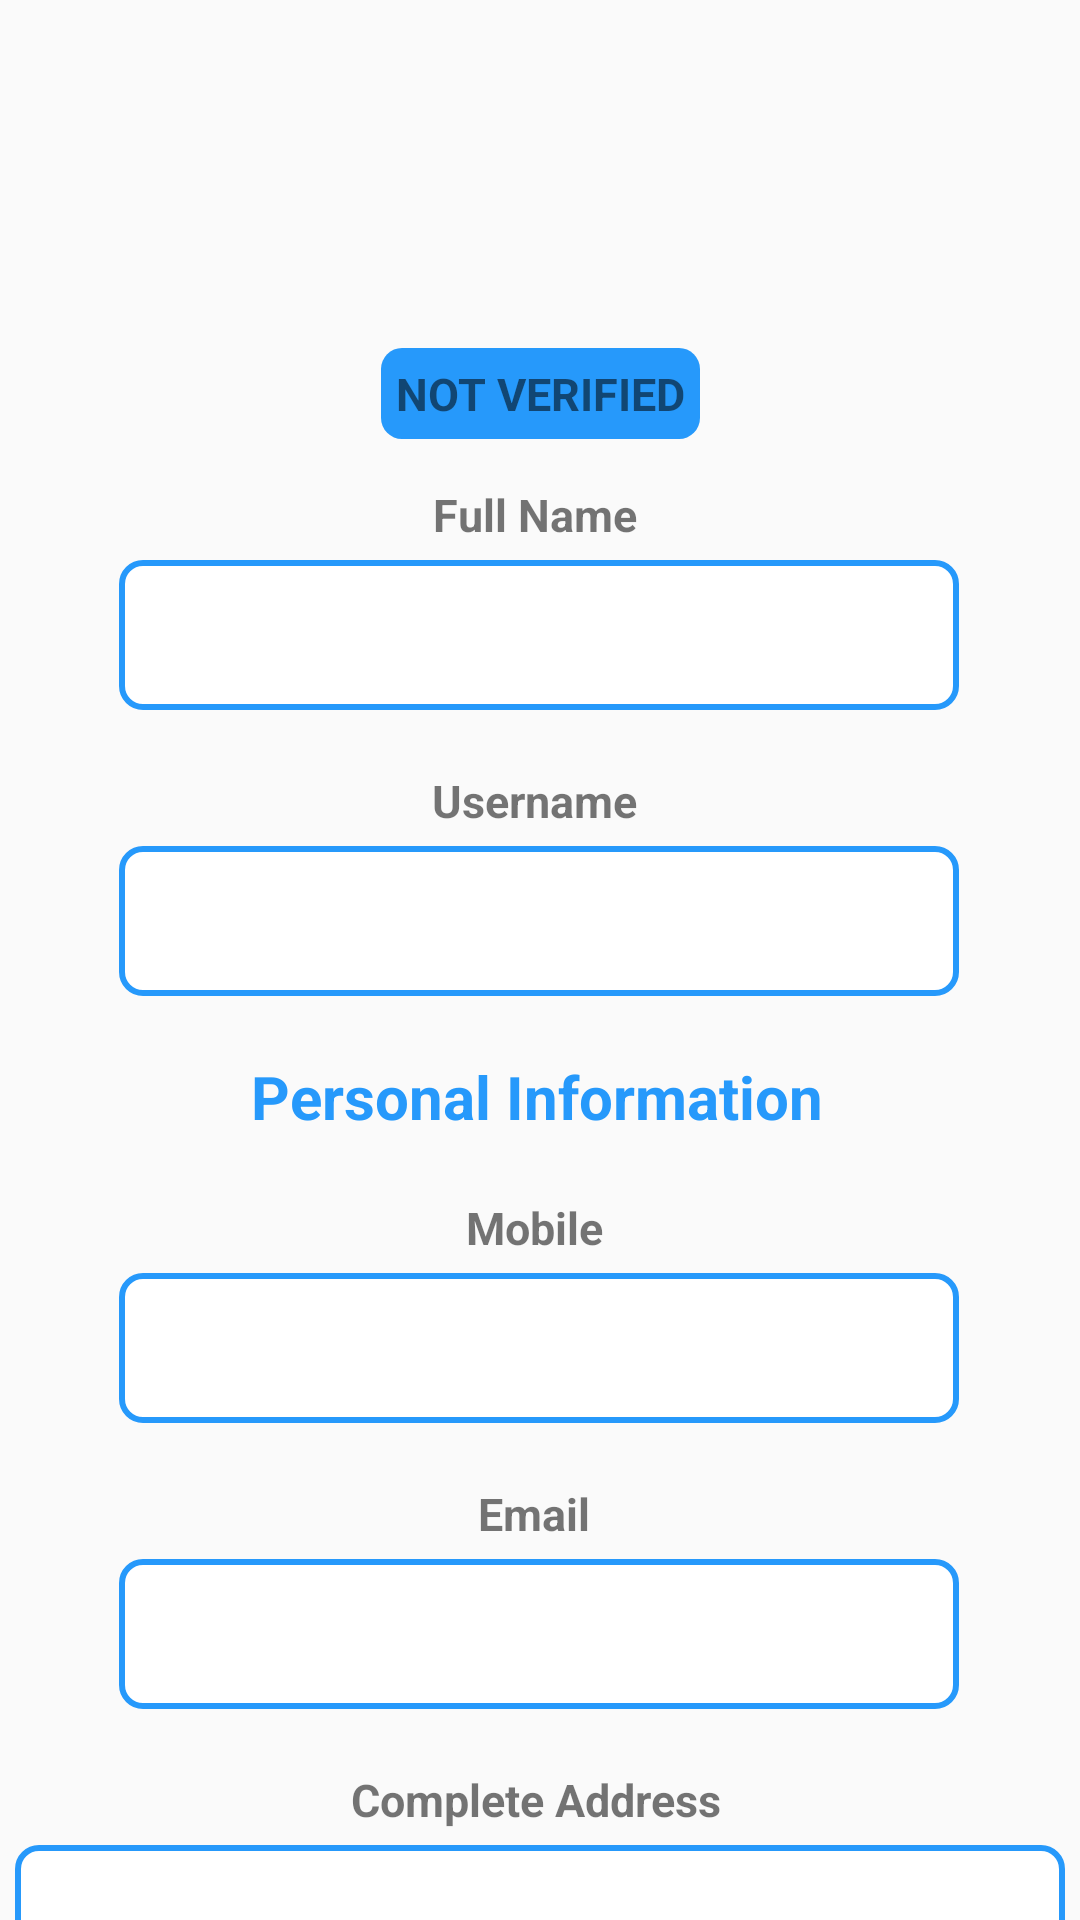

Reconstruct the res/layout file that produces this screen, plus the resources it refers to.
<!-- AndroidManifest.xml: application theme AppTheme -->
<!-- res/layout/profile_fragment.xml -->
<?xml version="1.0" encoding="utf-8"?>
<LinearLayout xmlns:android="http://schemas.android.com/apk/res/android"
    xmlns:app="http://schemas.android.com/apk/res-auto"
    xmlns:tools="http://schemas.android.com/tools"
    android:layout_width="match_parent"
    android:layout_height="match_parent"
    tools:ignore="MissingClass"
    android:orientation="vertical">

    <View
        android:layout_width="match_parent"
        android:layout_height="100dp"
        android:visibility="invisible"
        app:layout_constraintHorizontal_bias="0.0"
        tools:ignore="MissingConstraints" />

    <androidx.core.widget.NestedScrollView
        android:layout_width="match_parent"
        android:layout_height="wrap_content"
        android:fillViewport="true"
        app:layout_constraintBottom_toBottomOf="parent"
        app:layout_constraintEnd_toEndOf="parent"
        app:layout_constraintTop_toBottomOf="@+id/header_space"
        app:layout_constraintVertical_bias="0.0">

        <androidx.constraintlayout.widget.ConstraintLayout
            android:layout_width="match_parent"
            android:layout_height="wrap_content"
            android:paddingBottom="30dp"
            android:orientation="vertical">

            <View
                android:id="@+id/header_void"
                android:layout_width="wrap_content"
                android:layout_height="1dp"
                app:layout_constraintBottom_toBottomOf="parent"
                app:layout_constraintEnd_toEndOf="parent"
                app:layout_constraintHorizontal_bias="0.0"
                app:layout_constraintStart_toStartOf="parent"
                app:layout_constraintTop_toTopOf="parent"
                app:layout_constraintVertical_bias="0.0" />

            <TextView
                android:id="@+id/textVerified"
                android:layout_width="wrap_content"
                android:layout_height="wrap_content"
                android:layout_marginTop="15dp"
                android:padding="5dp"
                android:text="NOT VERIFIED"
                android:background="@drawable/custom_button_blue"
                android:textAlignment="textStart"
                android:textAllCaps="true"
                android:textSize="15sp"
                android:textStyle="bold"
                app:layout_constraintEnd_toEndOf="parent"
                app:layout_constraintStart_toStartOf="parent"
                app:layout_constraintTop_toBottomOf="@+id/header_void"
                tools:ignore="MissingConstraints" />

            <TextView
                android:id="@+id/textname"
                android:layout_width="wrap_content"
                android:layout_height="wrap_content"
                android:layout_marginTop="15dp"
                android:text="@string/full_name"
                android:textSize="15sp"
                android:textStyle="bold"
                app:layout_constraintEnd_toEndOf="parent"
                app:layout_constraintHorizontal_bias="0.494"
                app:layout_constraintStart_toStartOf="parent"
                app:layout_constraintTop_toBottomOf="@+id/textVerified"
                tools:ignore="MissingConstraints" />

            <EditText
                android:id="@+id/fullname_text"
                android:layout_width="280dp"
                android:layout_height="50dp"
                android:layout_marginTop="5dp"
                android:background="@drawable/text_box_layout"
                android:ems="10"
                android:gravity="center"
                android:paddingStart="15dp"
                android:paddingEnd="15dp"
                android:textSize="20sp"
                app:layout_constraintEnd_toEndOf="parent"
                app:layout_constraintHorizontal_bias="0.494"
                app:layout_constraintStart_toStartOf="parent"
                app:layout_constraintTop_toBottomOf="@+id/textname" />

            <TextView
                android:id="@+id/textusername"
                android:layout_width="wrap_content"
                android:layout_height="wrap_content"
                android:layout_marginTop="20dp"
                android:text="@string/username"
                android:textSize="15sp"
                android:textStyle="bold"
                app:layout_constraintEnd_toEndOf="parent"
                app:layout_constraintHorizontal_bias="0.494"
                app:layout_constraintStart_toStartOf="parent"
                app:layout_constraintTop_toBottomOf="@+id/fullname_text"
                tools:ignore="MissingConstraints" />

            <EditText
                android:id="@+id/username_text"
                android:layout_width="280dp"
                android:layout_height="50dp"
                android:layout_marginTop="5dp"
                android:background="@drawable/text_box_layout"
                android:ems="10"
                android:gravity="center"
                android:paddingStart="15dp"
                android:paddingEnd="15dp"
                android:textSize="20sp"
                app:layout_constraintEnd_toEndOf="parent"
                app:layout_constraintHorizontal_bias="0.494"
                app:layout_constraintStart_toStartOf="parent"
                app:layout_constraintTop_toBottomOf="@+id/textusername" />

            <TextView
                android:id="@+id/textView2"
                android:layout_width="wrap_content"
                android:layout_height="wrap_content"
                android:layout_marginTop="20dp"
                android:text="@string/personal_information"
                android:textColor="@color/colorAccent"
                android:textSize="20sp"
                android:textStyle="bold"
                app:layout_constraintEnd_toEndOf="parent"
                app:layout_constraintHorizontal_bias="0.494"
                app:layout_constraintStart_toStartOf="parent"
                app:layout_constraintTop_toBottomOf="@+id/username_text"
                tools:ignore="MissingConstraints" />

            <TextView
                android:id="@+id/textmobile"
                android:layout_width="wrap_content"
                android:layout_height="wrap_content"
                android:layout_marginTop="20dp"
                android:text="@string/mobile"
                android:textSize="15sp"
                android:textStyle="bold"
                app:layout_constraintEnd_toEndOf="parent"
                app:layout_constraintHorizontal_bias="0.494"
                app:layout_constraintStart_toStartOf="parent"
                app:layout_constraintTop_toBottomOf="@+id/textView2"
                tools:ignore="MissingConstraints" />

            <EditText
                android:id="@+id/phone_text"
                android:layout_width="280dp"
                android:layout_height="50dp"
                android:layout_marginTop="5dp"
                android:background="@drawable/text_box_layout"
                android:ems="10"
                android:maxLength="11"
                android:gravity="center"
                android:inputType="phone"
                android:paddingStart="15dp"
                android:paddingEnd="15dp"
                android:textSize="20sp"
                app:layout_constraintEnd_toEndOf="parent"
                app:layout_constraintHorizontal_bias="0.494"
                app:layout_constraintStart_toStartOf="parent"
                app:layout_constraintTop_toBottomOf="@+id/textmobile" />

            <TextView
                android:id="@+id/textemail"
                android:layout_width="wrap_content"
                android:layout_height="wrap_content"
                android:layout_marginTop="20dp"
                android:text="@string/email"
                android:textSize="15sp"
                android:textStyle="bold"
                app:layout_constraintEnd_toEndOf="parent"
                app:layout_constraintHorizontal_bias="0.494"
                app:layout_constraintStart_toStartOf="parent"
                app:layout_constraintTop_toBottomOf="@+id/phone_text"
                tools:ignore="MissingConstraints" />

            <EditText
                android:id="@+id/email_text"
                android:layout_width="280dp"
                android:layout_height="50dp"
                android:layout_marginTop="5dp"
                android:background="@drawable/text_box_layout"
                android:ems="10"
                android:gravity="center"
                android:importantForAutofill="no"
                android:inputType="textEmailAddress"
                android:paddingStart="15dp"
                android:paddingEnd="15dp"
                android:textSize="20sp"
                app:layout_constraintEnd_toEndOf="parent"
                app:layout_constraintHorizontal_bias="0.494"
                app:layout_constraintStart_toStartOf="parent"
                app:layout_constraintTop_toBottomOf="@+id/textemail" />

            <TextView
                android:id="@+id/textaddress"
                android:layout_width="wrap_content"
                android:layout_height="wrap_content"
                android:layout_marginTop="20dp"
                android:text="@string/complete_address"
                android:textSize="15sp"
                android:textStyle="bold"
                app:layout_constraintEnd_toEndOf="parent"
                app:layout_constraintHorizontal_bias="0.494"
                app:layout_constraintStart_toStartOf="parent"
                app:layout_constraintTop_toBottomOf="@+id/email_text"
                tools:ignore="MissingConstraints" />

            <EditText
                android:id="@+id/address_text"
                android:layout_width="350dp"
                android:layout_height="100dp"
                android:layout_marginTop="5dp"
                android:background="@drawable/text_box_layout"
                android:ems="10"
                android:gravity="center"
                android:importantForAutofill="no"
                android:textSize="20sp"
                app:layout_constraintEnd_toEndOf="parent"
                app:layout_constraintHorizontal_bias="0.494"
                app:layout_constraintStart_toStartOf="parent"
                app:layout_constraintTop_toBottomOf="@+id/textaddress" />

        </androidx.constraintlayout.widget.ConstraintLayout>
    </androidx.core.widget.NestedScrollView>

</LinearLayout>
<!-- resources referenced by this layout -->
<resources>
  <color name="colorAccent">#2699FB</color>
  <!-- drawable custom_button_blue (drawable) -->
  <?xml version="1.0" encoding="utf-8"?>
  <shape xmlns:android="http://schemas.android.com/apk/res/android" android:shape="rectangle">
  
      <solid android:color="@color/buttonBlue"/>
  
      <corners android:radius="7dp"/>
  
  </shape>
  <!-- drawable text_box_layout (drawable) -->
  <?xml version="1.0" encoding="utf-8"?>
  <shape xmlns:android="http://schemas.android.com/apk/res/android"
      android:shape="rectangle">
  
      <solid android:color="@color/white"/>
      <corners android:radius="7dp"/>
      <stroke android:color="@color/buttonBlue"/>
      <stroke android:width="2dp"/>
  
  </shape>
  <string name="complete_address">Complete Address</string>
  <string name="email">Email</string>
  <string name="full_name">Full Name</string>
  <string name="mobile">Mobile</string>
  <string name="personal_information">Personal Information</string>
  <string name="username">Username</string>
  <style name="AppTheme" parent="Theme.AppCompat.Light.NoActionBar">
          
          <item name="colorPrimary">@color/colorPrimary</item>
          <item name="colorPrimaryDark">@color/colorPrimaryDark</item>
          <item name="colorAccent">@color/colorAccent</item>
          <item name="android:actionBarSize">100dp</item>
  
      </style>
  <color name="buttonBlue">#2699FB</color>
  <color name="white">#FFFFFF</color>
  <color name="colorPrimary">#2699FB</color>
  <color name="colorPrimaryDark">#3F51B5</color>
</resources>
